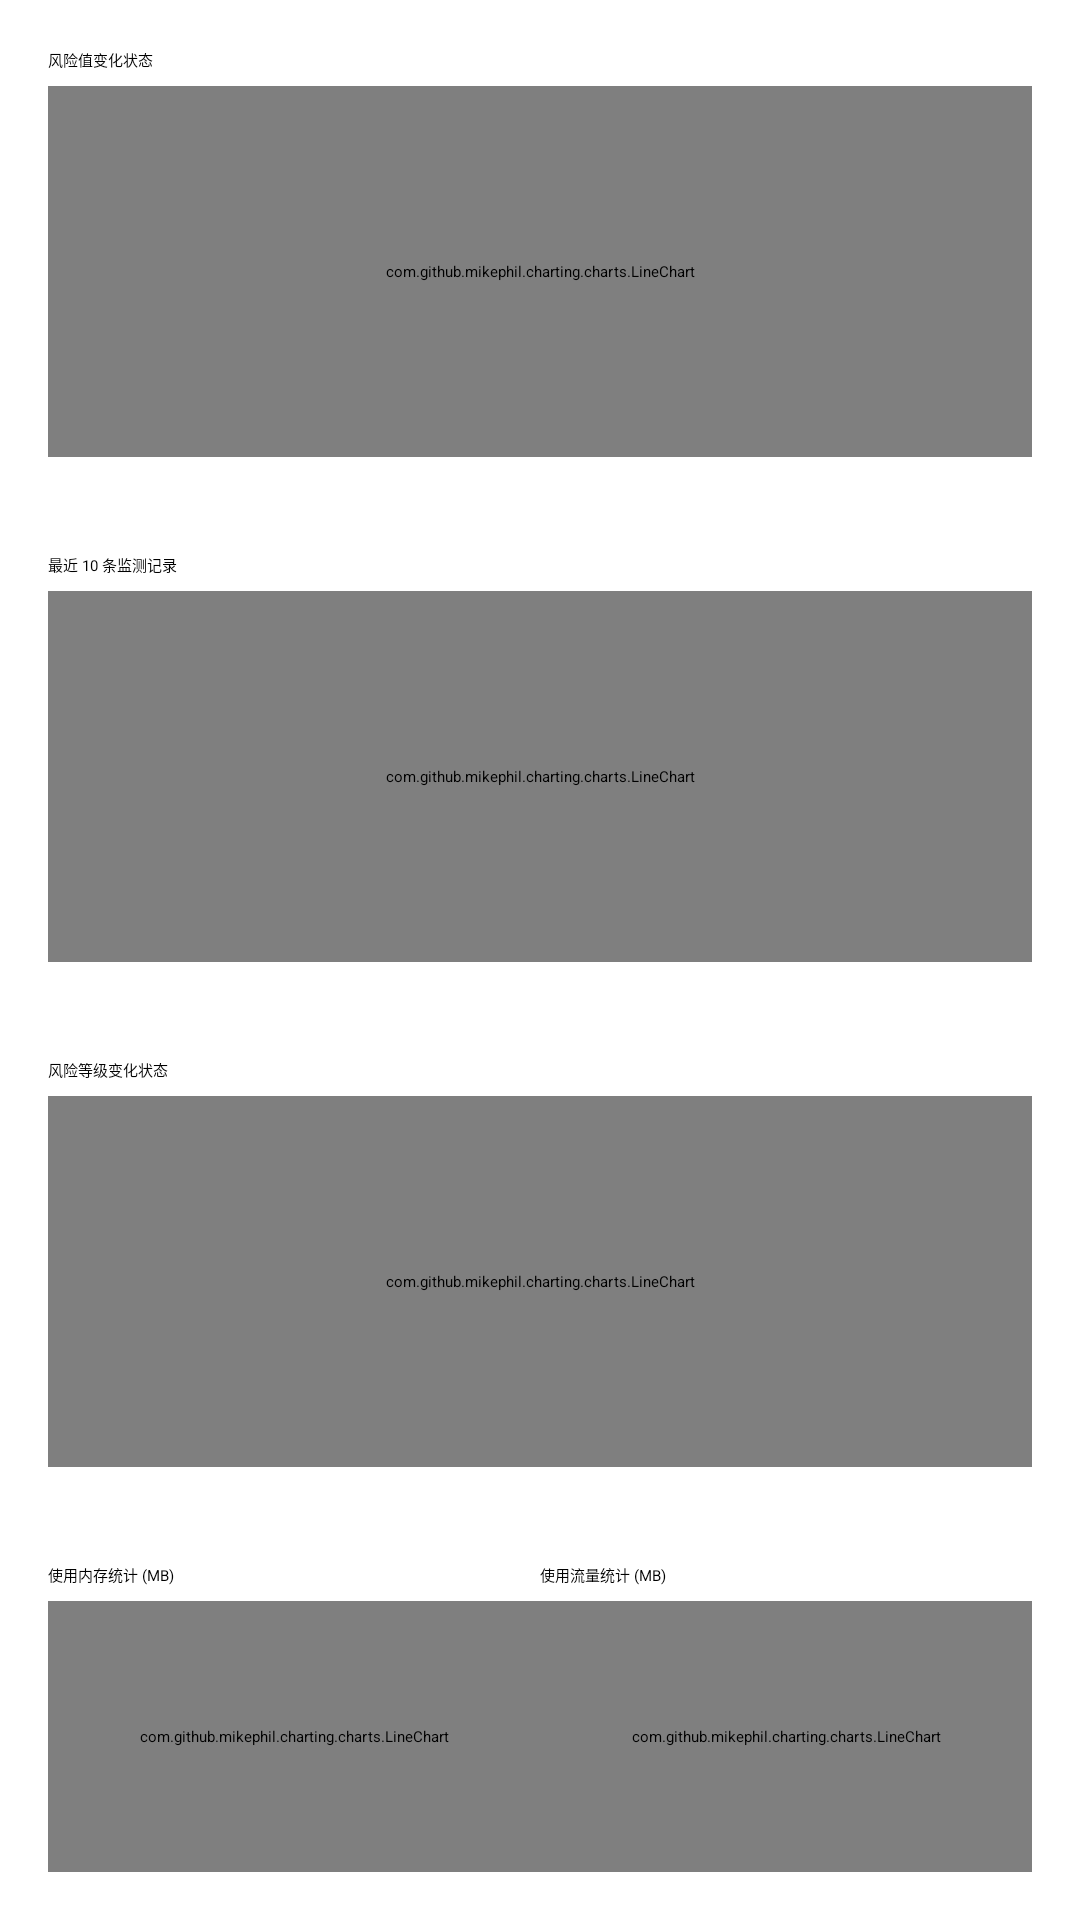

The Android layout XML behind this screen, and the referenced resources:
<!-- AndroidManifest.xml: application theme AppTheme -->
<!-- res/layout/fragment_monitor_status.xml -->
<?xml version="1.0" encoding="utf-8"?>
<LinearLayout xmlns:android="http://schemas.android.com/apk/res/android"
    xmlns:app="http://schemas.android.com/apk/res-auto"
    xmlns:tools="http://schemas.android.com/tools"
    android:layout_width="match_parent"
    android:layout_height="match_parent"
    android:orientation="vertical" >

    <LinearLayout
        android:layout_width="match_parent"
        android:layout_height="0dp"
        android:layout_weight="1"
        android:padding="16dp"
        android:orientation="vertical">

        <TextView
            android:layout_width="wrap_content"
            android:layout_height="wrap_content"
            android:text="@string/status_latest_100_scores" />

        <com.github.mikephil.charting.charts.LineChart
            android:layout_marginTop="5dp"
            android:id="@+id/ct_scores"
            android:layout_width="match_parent"
            android:layout_height="match_parent" />

    </LinearLayout>

    <LinearLayout
        android:layout_width="match_parent"
        android:layout_height="0dp"
        android:layout_weight="1"
        android:padding="16dp"
        android:orientation="vertical">

        <TextView
            android:layout_width="wrap_content"
            android:layout_height="wrap_content"
            android:text="@string/status_latest_ten_records" />

        <com.github.mikephil.charting.charts.LineChart
            android:layout_marginTop="5dp"
            android:id="@+id/ct_records"
            android:layout_width="match_parent"
            android:layout_height="match_parent" />

    </LinearLayout>

    <LinearLayout
        android:layout_width="match_parent"
        android:layout_height="0dp"
        android:layout_weight="1"
        android:padding="16dp"
        android:orientation="vertical">

        <TextView
            android:layout_width="wrap_content"
            android:layout_height="wrap_content"
            android:text="@string/status_risk_levels" />

        <com.github.mikephil.charting.charts.LineChart
            android:layout_marginTop="5dp"
            android:id="@+id/ct_risk_levels"
            android:layout_width="match_parent"
            android:layout_height="match_parent" />

    </LinearLayout>

    <RelativeLayout
        android:layout_width="match_parent"
        android:layout_height="0dp"
        android:layout_weight="0.8"
        android:padding="16dp"
        android:orientation="horizontal">

        <View
            android:id="@+id/placeholder"
            android:layout_width="0dp"
            android:layout_height="0dp"
            android:layout_centerHorizontal="true"/>

        <LinearLayout
            android:layout_width="match_parent"
            android:layout_height="match_parent"
            android:layout_toStartOf="@+id/placeholder"
            android:orientation="vertical">

            <TextView
                android:layout_width="wrap_content"
                android:layout_height="wrap_content"
                android:text="@string/status_allocated_memory" />

            <com.github.mikephil.charting.charts.LineChart
                android:layout_marginTop="5dp"
                android:id="@+id/ct_allocated_memory"
                android:layout_width="match_parent"
                android:layout_height="match_parent" />

        </LinearLayout>

        <LinearLayout
            android:layout_toEndOf="@+id/placeholder"
            android:layout_width="match_parent"
            android:layout_height="match_parent"
            android:orientation="vertical">

            <TextView
                android:layout_width="wrap_content"
                android:layout_height="wrap_content"
                android:text="@string/status_traffic" />

            <com.github.mikephil.charting.charts.LineChart
                android:layout_marginTop="5dp"
                android:id="@+id/ct_traffic"
                android:layout_width="match_parent"
                android:layout_height="match_parent" />

        </LinearLayout>
    </RelativeLayout>

</LinearLayout>
<!-- resources referenced by this layout -->
<resources>
  <string name="status_allocated_memory">使用内存统计 (MB)</string>
  <string name="status_latest_100_scores">风险值变化状态</string>
  <string name="status_latest_ten_records">最近 10 条监测记录</string>
  <string name="status_risk_levels">风险等级变化状态</string>
  <string name="status_traffic">使用流量统计 (MB)</string>
  <style name="AppTheme" parent="XUITheme.Phone">
          
          <item name="colorPrimary">@color/colorPrimary</item>
          <item name="colorPrimaryDark">@color/colorPrimaryDark</item>
          <item name="colorAccent">@color/colorAccent</item>
          <item name="xui_actionbar_height">?actionBarSize</item>
      </style>
  <color name="colorPrimary">#299EE3</color>
  <color name="colorPrimaryDark">#299EE3</color>
  <color name="colorAccent">#299EE3</color>
</resources>
